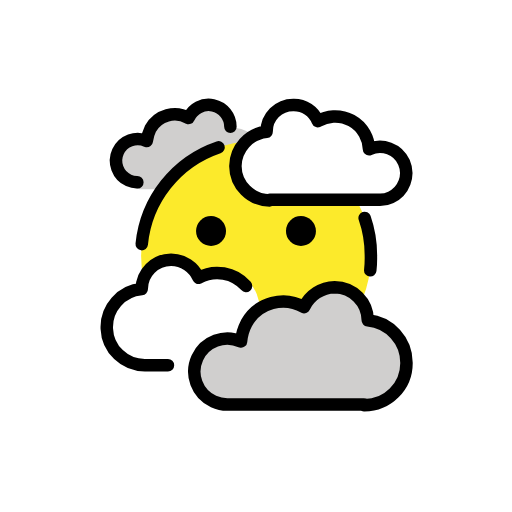
t = 0.00 s
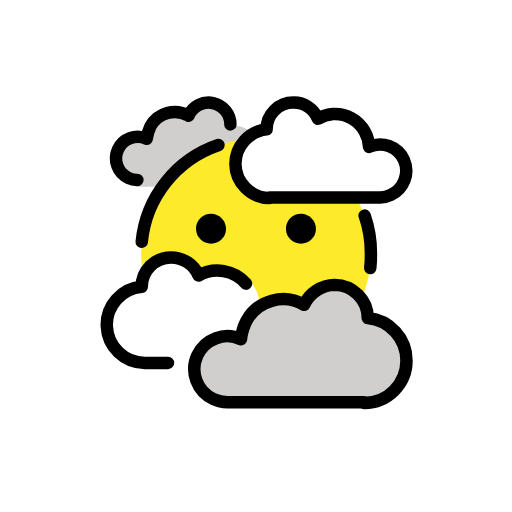
t = 0.48 s
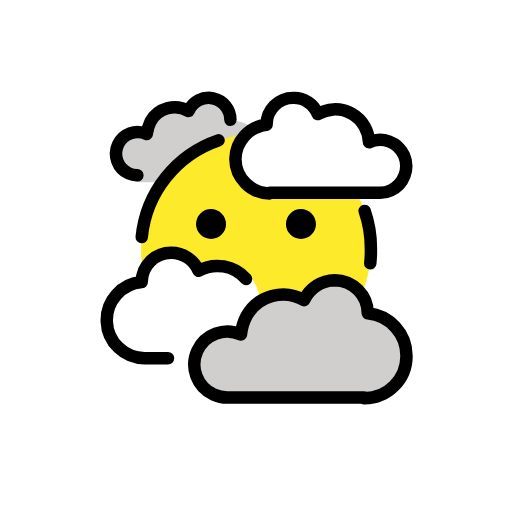
t = 1.43 s
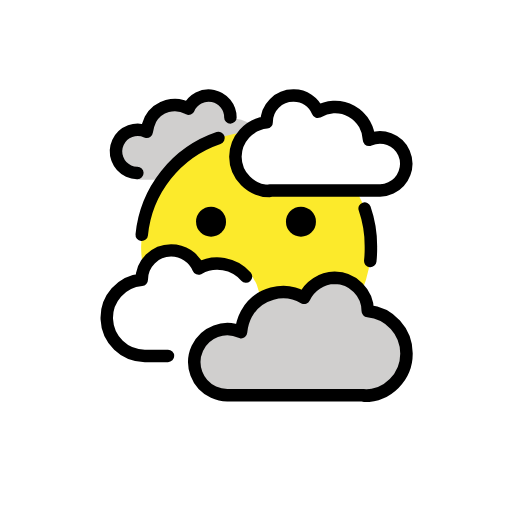
t = 1.90 s
t = 2.38 s: frame unchanged from t = 1.43 s, image omitted
t = 3.33 s: frame unchanged from t = 0.48 s, image omitted

The animated SVG that drew these frames (rendered in a browser with its animation timeline set to each time). Animation: 1 SMIL element (animateTransform=1); one cycle of 3.80 s, repeats indefinitely.

<?xml version='1.0' encoding='utf-8'?>
<svg xmlns="http://www.w3.org/2000/svg" id="emoji" viewBox="-5 -5 82 82" width="200" height="200" role="img">
  <title>OpenMoji: face in clouds</title><g><g id="color">
    <path transform="translate(0 0)" fill="#d0cfce" d="M32.4,25.2a4.9126,4.9126,0,0,0,4.7-5.1,4.8278,4.8278,0,0,0-4.3-4.6h0a3.8281,3.8281,0,0,0-3.6-3.8A3.4576,3.4576,0,0,0,25.9,14a4.7026,4.7026,0,0,0-7,4,4.0126,4.0126,0,0,0-1.5-.3,3.8053,3.8053,0,0,0,0,7.6h15Z" />
    <path transform="translate(0 0)" fill="#fcea2b" d="M36,17.6A18.4,18.4,0,1,0,54.4,36,18.3516,18.3516,0,0,0,36,17.6Z" />
    <path transform="translate(0 0)" fill="#fff" d="M18.4,54.4A6.7359,6.7359,0,0,1,17.8,41h0a5.0376,5.0376,0,0,1,4.9-5.2A4.8469,4.8469,0,0,1,27.2,39a5.6144,5.6144,0,0,1,3.1-.9,6.4244,6.4244,0,0,1,6.3,6.4,4.5519,4.5519,0,0,1,2-.5,5.1706,5.1706,0,0,1,4.9,5.5,5.1146,5.1146,0,0,1-4.9,4.9Z" />
    <path transform="translate(0 0)" fill="#d0cfce" d="M53.3,59.9a6.7439,6.7439,0,0,0,6.8-6.8,6.8412,6.8412,0,0,0-6.2-6.8h0A5.3351,5.3351,0,0,0,48.6,41a5.5022,5.5022,0,0,0-4.9,3.2,6.6966,6.6966,0,0,0-9.2,2.5,8.0165,8.0165,0,0,0-.9,3,5.28,5.28,0,0,0-4.4,9.6,5.45,5.45,0,0,0,2.2.5H53.3Z" />
    <path transform="translate(0 0)" fill="#fff" d="M38.2,27.1a5.5488,5.5488,0,0,1-5.5-5.5,5.61,5.61,0,0,1,5-5.5h0A4.2682,4.2682,0,0,1,42,11.8a4.1361,4.1361,0,0,1,3.9,2.6,5.432,5.432,0,0,1,8.2,4.5A4.21,4.21,0,0,1,59.7,21a4.2965,4.2965,0,0,1-2.1,5.6,3.9222,3.9222,0,0,1-1.8.4H38.2Z" />
  </g>
  <g id="line">
    <path transform="translate(0 0)" fill="none" stroke="#000" stroke-linecap="round" stroke-linejoin="round" stroke-width="2" d="M53.4,29.9a18.1487,18.1487,0,0,1,1,6.1,17.7021,17.7021,0,0,1-.1,2.3" />
    <path transform="translate(0 0)" fill="none" stroke="#000" stroke-linecap="round" stroke-linejoin="round" stroke-width="2" d="M17.7,34.1A18.27,18.27,0,0,1,30,18.6" />
    <path transform="translate(0 0)" d="M31.2,32a2.4,2.4,0,1,1-2.4-2.4h0A2.4334,2.4334,0,0,1,31.2,32" />
    <path transform="translate(0 0)" d="M45.6,32a2.4,2.4,0,1,1-2.4-2.4A2.4334,2.4334,0,0,1,45.6,32" />
    <path transform="translate(0 0)" fill="none" stroke="#000" stroke-linecap="round" stroke-linejoin="round" stroke-width="2" d="M31.9,15.3a3.4953,3.4953,0,0,0-6.7-1.4,4.46,4.46,0,0,0-6.1,1.7,6.6371,6.6371,0,0,0-.6,2,3.4677,3.4677,0,1,0-2.9,6.3,3.194,3.194,0,0,0,1.4.3" />
    <path transform="translate(0 0)" fill="none" stroke="#000" stroke-linecap="round" stroke-linejoin="round" stroke-width="2" d="M21.9,53.5H18.2a6.1107,6.1107,0,0,1-.5-12.2h0a4.6946,4.6946,0,0,1,4.7-4.7,4.7856,4.7856,0,0,1,4.4,2.9,6.1141,6.1141,0,0,1,7.6,1.3" />
    <path transform="translate(0 0)" fill="none" stroke="#000" stroke-linecap="round" stroke-linejoin="round" stroke-width="2" d="M53.3,59.9a6.7439,6.7439,0,0,0,6.8-6.8,6.8412,6.8412,0,0,0-6.2-6.8h0A5.3351,5.3351,0,0,0,48.6,41a5.5022,5.5022,0,0,0-4.9,3.2,6.6966,6.6966,0,0,0-9.2,2.5,8.0165,8.0165,0,0,0-.9,3,5.28,5.28,0,0,0-4.4,9.6,5.45,5.45,0,0,0,2.2.5H53.3Z" />
    <path transform="translate(0 0)" fill="none" stroke="#000" stroke-linecap="round" stroke-linejoin="round" stroke-width="2" d="M38.2,27.1a5.5488,5.5488,0,0,1-5.5-5.5,5.61,5.61,0,0,1,5-5.5h0A4.2682,4.2682,0,0,1,42,11.8a4.1361,4.1361,0,0,1,3.9,2.6,5.432,5.432,0,0,1,8.2,4.5A4.21,4.21,0,0,1,59.7,21a4.2965,4.2965,0,0,1-2.1,5.6,3.9222,3.9222,0,0,1-1.8.4H38.2Z" />
  </g>
<animateTransform attributeName="transform" type="translate" values="0 0;0 -1.5;0 0" dur="3.8s" repeatCount="indefinite" /></g></svg>
